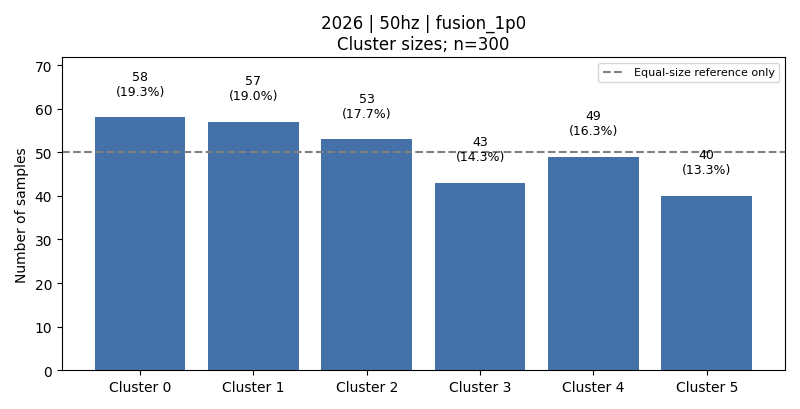

The file beside this chart, header and first rows:
cluster, count, fraction, dominant_activity, dominant_activity_fraction
0, 58, 0.1933, 4, 0.5
1, 57, 0.19, 3, 0.807
2, 53, 0.1767, 6, 0.9434
3, 43, 0.1433, 1, 0.6279
4, 49, 0.1633, 2, 0.551
5, 40, 0.1333, 5, 0.55
